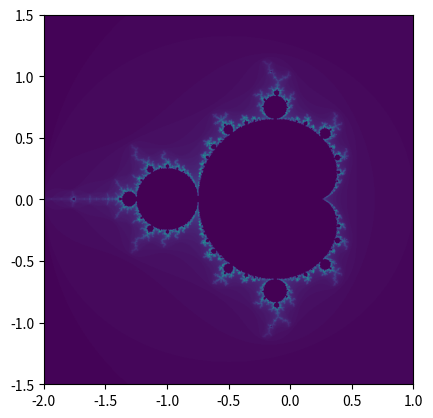

This figure's Python source:
# -*- coding: utf-8 -*-
"""
Created on Sun Nov 29 14:43:17 2020

Höhere Mathematik 1, Serie 11, Aufgabe 3 (Gerüst)

[redacted]
"""
import numpy as np
import matplotlib.pyplot as plt

detail = 1000                       # number of pixels in x and y direction
maxit = 120                         # maximum n for iterations (influences how detailed the structures are shown when zooming in)
x_min = -2.0
x_max = 1.0
y_min = -1.5
y_max = 1.5

a = np.linspace(x_min, x_max, detail, dtype=np.float64)  # define real axis [x_min, x_max]
b = np.linspace(y_min, y_max, detail, dtype=np.float64)  # define imaginary axis [y_min, y_max]

B = np.zeros((detail, detail))        # for color values n 

[x, y] = np.meshgrid(a, b)       # to create the complex plane with the axes defined by a and b
C = np.array(x + y * 1j, np.complex128)     # creating the plane
Z = np.zeros(C.shape, np.complex128)  # initial conditions (first iteration), Z has same dimension as C
for n in np.arange(1, maxit + 1):       # start iteration
    Z = Z**2 + C
    expl = np.abs(Z) > 2         # finding exploded values (i.e. with an absolute value > 2)
    Z[expl] = 0                        # removing from iteration
    C[expl] = 0                        # removing from plane
    B[expl] = n

plt.figure(1)
B = B / np.max(np.max(B))           # dividing by max value for correct color
plt.imshow(B, extent=[x_min, x_max, y_min, y_max], origin='lower', interpolation='bilinear')   # display image
plt.show()